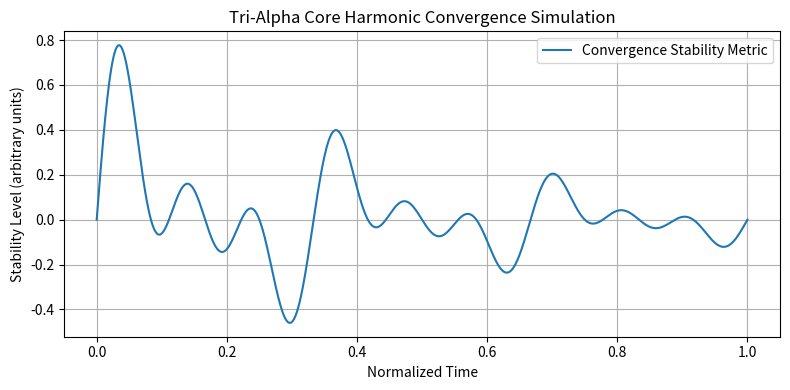

This figure's Python source:
"""
tri_alpha_core_simulation.py

Simulated model for triple-alpha core reaction approximation using non-linear
resonant field control rather than direct thermal or magnetic confinement.

[redacted]
Date: July 2025
"""

import numpy as np
import matplotlib.pyplot as plt

class TriAlphaCoreSimulator:
    def __init__(self, core_radius=0.5, base_temp_mk=100):
        """
        Initialize core parameters.

        :param core_radius: Radius of simulated core (meters).
        :param base_temp_mk: Base temperature in mega-Kelvin (simplified scale).
        """
        self.core_radius = core_radius
        self.base_temp_mk = base_temp_mk
        self.alpha_particles = 3  # Simulating three helium-4 nuclei.

    def simulate_resonance_convergence(self, time_steps=1000):
        """
        Simulate tri-nuclear convergence via harmonic resonance principles.

        :param time_steps: Number of simulation steps.
        :return: Time array, convergence stability metric array.
        """
        t = np.linspace(0, 1, time_steps)
        stability_metric = np.sin(2 * np.pi * 3 * t) + \
                           np.sin(2 * np.pi * 6 * t) + \
                           np.sin(2 * np.pi * 9 * t)
        stability_metric /= 3  # Normalize signal

        # Apply damping curve to simulate real-world energy dissipation effects
        damping = np.exp(-2 * t)
        stability_metric *= damping

        return t, stability_metric

    def plot_convergence_stability(self):
        """
        Plot the simulated convergence stability curve.
        """
        t, stability_metric = self.simulate_resonance_convergence()
        plt.figure(figsize=(8, 4))
        plt.plot(t, stability_metric, label="Convergence Stability Metric")
        plt.xlabel("Normalized Time")
        plt.ylabel("Stability Level (arbitrary units)")
        plt.title("Tri-Alpha Core Harmonic Convergence Simulation")
        plt.legend()
        plt.grid(True)
        plt.tight_layout()
        plt.show()

if __name__ == "__main__":
    simulator = TriAlphaCoreSimulator(core_radius=0.5, base_temp_mk=100)
    simulator.plot_convergence_stability()
